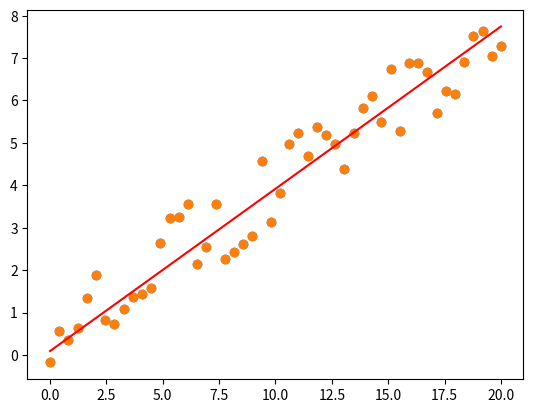

Reproduce this figure in Python.
import numpy as np
import matplotlib.pyplot as plt

class LinearRegression:

    def __init__(self, alpha=0.01, iter=200, w=0, b=0):
        self.alpha = alpha
        self.iter = iter
        self.w = w
        self.b = b

    def fit(self, X, y):
        alpha = self.alpha
        n = x.shape[0]
        for _ in range(self.iter):
            px = self.w * X + self.b # é o (p(x1), p(x2), ..., p(xn))
            dw = np.dot(x, px - y) / n
            db = np.sum(px - y) / n
            # gradiente descendente
            self.w -= alpha * dw
            self.b -= alpha * db

    def predict(self, x):
        return self.w * x + self.b
    
# criando o conjunto de dados
def make_line(a, b):
    # cria pontos próximos da reta ax+b
    p, q = -1, 1
    def line(x):
        erro = p + (q - p) * np.random.random()
        return a * x + b + erro
    return line

a, b = 0.35, 0.48
line = make_line(a, b)

x = np.linspace(0, 20, 50)
y = [line(xi) for xi in x]

plt.scatter(x, y)
plt.show()

model = LinearRegression(alpha=0.001, iter=1000)
model.fit(x, y)

w = model.w
b = model.b

def reta(x):
    return w * x + b

y_pred = [reta(xi) for xi in x]

plt.scatter(x, y)
plt.plot(x, y_pred, color='red')
plt.show()